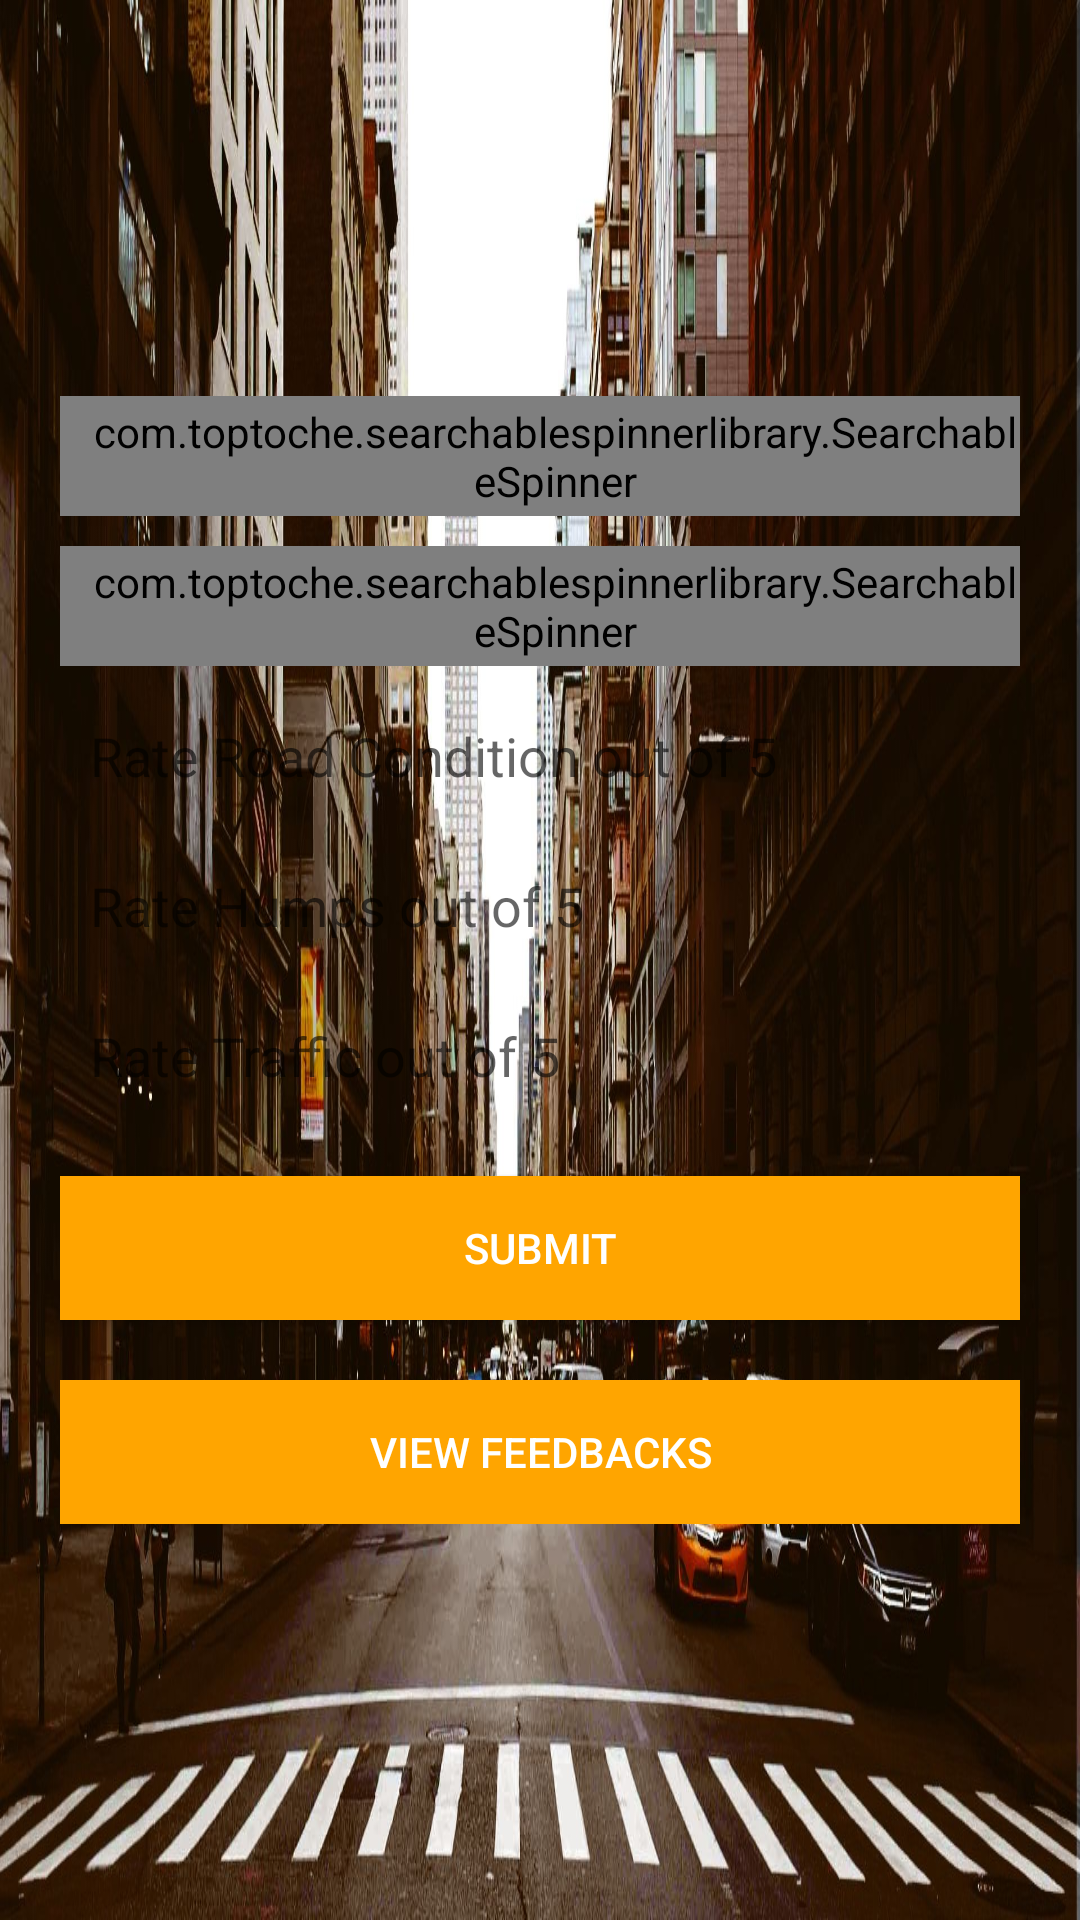

Here is an Android app screen rendered from its layout file. Give the layout XML and the strings, colors and styles it references.
<!-- AndroidManifest.xml: application theme AppTheme -->
<!-- res/layout/activity_send_feedbacks.xml -->
<?xml version="1.0" encoding="utf-8"?>
<ScrollView xmlns:android="http://schemas.android.com/apk/res/android"
    xmlns:app="http://schemas.android.com/apk/res-auto"
    xmlns:tools="http://schemas.android.com/tools"
    android:layout_width="match_parent"
    android:layout_height="match_parent"
    android:background="@drawable/feedback"

    android:layout_gravity="center"
    android:orientation="vertical"
    tools:context="shashi.com.driving_style.activities.SendFeedbacksActivity">

    <LinearLayout
        android:layout_width="match_parent"
        android:layout_height="wrap_content"
        android:layout_gravity="center"
        android:layout_margin="20dp"
        android:focusableInTouchMode="true"
        android:gravity="center"
        android:orientation="vertical">


        <com.toptoche.searchablespinnerlibrary.SearchableSpinner
            android:id="@+id/sp_s"
            android:layout_width="match_parent"
            android:paddingLeft="10dp"
            android:layout_height="40dp"
            android:background="@drawable/border"
            android:entries="@array/locc">

        </com.toptoche.searchablespinnerlibrary.SearchableSpinner>

        <com.toptoche.searchablespinnerlibrary.SearchableSpinner
            android:id="@+id/sp_d"
            android:layout_width="match_parent"
            android:layout_height="40dp"
            android:paddingLeft="10dp"
            android:layout_marginTop="10dp"
            android:background="@drawable/border"
            android:entries="@array/loc">

        </com.toptoche.searchablespinnerlibrary.SearchableSpinner>

        <EditText
            android:id="@+id/rc"
            android:layout_width="match_parent"
            android:layout_height="40dp"
            android:layout_marginTop="10dp"
            android:background="@drawable/border"
            android:digits="012345"
            android:paddingLeft="10dp"
            android:hint="Rate Road Condition out of 5"
            android:inputType="number"
            android:maxLength="1" />

        <EditText
            android:id="@+id/h"
            android:layout_width="match_parent"
            android:layout_height="40dp"
            android:layout_marginTop="10dp"
            android:background="@drawable/border"
            android:digits="012345"
            android:paddingLeft="10dp"
            android:hint="Rate Humps out of 5"
            android:inputType="number"
            android:maxLength="1" />

        <EditText
            android:id="@+id/t"
            android:layout_width="match_parent"
            android:layout_height="40dp"
            android:paddingLeft="10dp"
            android:layout_marginTop="10dp"
            android:background="@drawable/border"
            android:digits="012345"
            android:hint="Rate Traffic out of 5"
            android:inputType="number"
            android:maxLength="1" />

        <Button
            android:id="@+id/sub"
            android:layout_width="match_parent"
            android:layout_height="wrap_content"
            android:textColor="#fff"
            android:background="#FFA500"
            android:layout_marginTop="20dp"
            android:text="submit" />

        <Button
            android:id="@+id/vv"
            android:layout_width="match_parent"
            android:textColor="#fff"
            android:layout_height="wrap_content"
            android:background="#FFA500"
            android:layout_marginTop="20dp"
            android:text="VIEW feedbacks" />
    </LinearLayout>
</ScrollView>
<!-- resources referenced by this layout -->
<resources>
  <string-array name="loc">
          <item>Select Destination</item>
          <item>Bagalkot</item>
          <item>Ballari</item>
          <item>Belagavi</item>
          <item>Bengaluru Rural</item>
          <item>Bengaluru Urban</item>
          <item>Bidar</item>
          <item>Chamarajanagar</item>
          <item>Chikballapur</item>
          <item>Chikkamagaluru</item>
          <item>Chitradurga</item>
          <item>Dakshina Kannada</item>
          <item>Davanagere</item>
          <item>Dharwad</item>
          <item>Gadag</item>
          <item>Hassan</item>
          <item>Haveri</item>
          <item>Kalaburagi (Gulbarga)</item>
          <item>Kodagu</item>
          <item>Kolar</item>
          <item>Koppal</item>
          <item>Mandya</item>
          <item>Mysuru</item>
          <item>Raichur</item>
          <item>Ramanagara</item>
          <item>Shivamogga</item>
          <item>Tumakuru</item>
          <item>Udupi</item>
          <item>Uttara Kannada</item>
          <item>Vijayapura</item>
          <item>Yadgiri</item>
      </string-array>
  <string-array name="locc">
          <item>Select Source</item>
          <item>Bagalkot</item>
          <item>Ballari</item>
          <item>Belagavi</item>
          <item>Bengaluru Rural</item>
          <item>Bengaluru Urban</item>
          <item>Bidar</item>
          <item>Chamarajanagar</item>
          <item>Chikballapur</item>
          <item>Chikkamagaluru</item>
          <item>Chitradurga</item>
          <item>Dakshina Kannada</item>
          <item>Davanagere</item>
          <item>Dharwad</item>
          <item>Gadag</item>
          <item>Hassan</item>
          <item>Haveri</item>
          <item>Kalaburagi (Gulbarga)</item>
          <item>Kodagu</item>
          <item>Kolar</item>
          <item>Koppal</item>
          <item>Mandya</item>
          <item>Mysuru</item>
          <item>Raichur</item>
          <item>Ramanagara</item>
          <item>Shivamogga</item>
          <item>Tumakuru</item>
          <item>Udupi</item>
          <item>Uttara Kannada</item>
          <item>Vijayapura</item>
          <item>Yadgiri</item>
      </string-array>
  <!-- drawable feedback: jpg bitmap (drawable-v24, 292717 bytes) -->
  <style name="AppTheme" parent="Theme.AppCompat.Light.DarkActionBar">
          
          <item name="colorPrimary">@color/colorAccent</item>
          <item name="colorPrimaryDark">@color/colorAccent</item>
          <item name="colorAccent">@color/colorAccent</item>
      </style>
  <color name="colorAccent">#FF8C00</color>
</resources>
